2-way image classification set "data" from GitHub (dkristensen/UPSCS431Final); label vocabulary: nothing, sea lion.

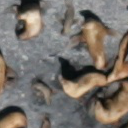
Label: nothing

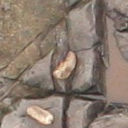
Label: sea lion

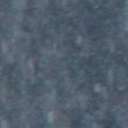
Label: nothing

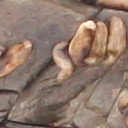
Label: sea lion

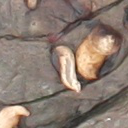
Label: sea lion

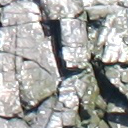
Label: nothing
